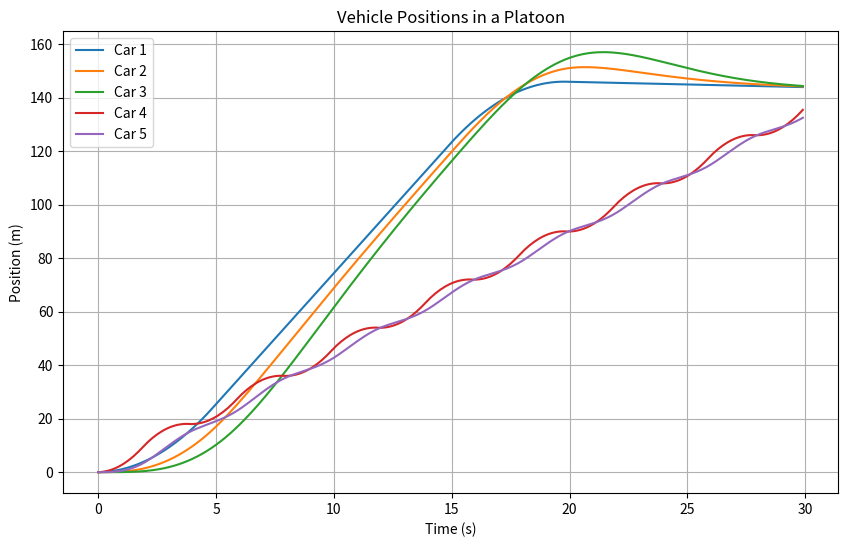

Reproduce this figure in Python.
# Simple simulation of a vehicle platoon with an attacker

import numpy as np
import matplotlib.pyplot as plt

# Parameters
num_vehicles = 5  # Number of cars in the platoon
ts = 0.1  # Time step (seconds)
sim_time = 30  # Total simulation time (seconds)
kp = 0.2  # Proportional gain
kd = 0.7  # Derivative gain
headway = 0.35  # Desired headway (seconds)

# Time steps
steps = int(sim_time / ts)

# Initialize arrays for positions, velocities, and accelerations
positions = np.zeros((num_vehicles, steps))
velocities = np.zeros((num_vehicles, steps))
accelerations = np.zeros((num_vehicles, steps))

# Define the lead vehicle's acceleration profile
lead_acc = np.zeros(steps)
lead_acc[:50] = 2  # Accelerate for 5 seconds
lead_acc[150:200] = -2  # Decelerate for 5 seconds

# Simulate the platoon
for t in range(1, steps):
    for i in range(num_vehicles):
        if i == 0:
            # Lead vehicle dynamics
            accelerations[i, t] = lead_acc[t]
            velocities[i, t] = velocities[i, t - 1] + accelerations[i, t] * ts
            positions[i, t] = positions[i, t - 1] + velocities[i, t] * ts
        elif i == 3:  # Attacker (Vehicle 4)
            # Stop-and-Go Attack: Alternating acceleration and braking
            if (t // int(2 / ts)) % 2 == 0:  # Switch every 2 seconds
                accelerations[i, t] = 5  # Sudden acceleration
            else:
                accelerations[i, t] = -5  # Sudden braking
            velocities[i, t] = velocities[i, t - 1] + accelerations[i, t] * ts
            positions[i, t] = positions[i, t - 1] + velocities[i, t] * ts
        else:
            # Following vehicles use proportional-derivative control
            spacing_error = positions[i - 1, t - 1] - positions[i, t - 1] - headway * velocities[i, t - 1]
            velocity_error = velocities[i - 1, t - 1] - velocities[i, t - 1]
            accelerations[i, t] = kp * spacing_error + kd * velocity_error
            velocities[i, t] = velocities[i, t - 1] + accelerations[i, t] * ts
            positions[i, t] = positions[i, t - 1] + velocities[i, t] * ts


# Introduce an attacker (Vehicle 4) braking suddenly
attack_start = 100  # Attack starts at t = 10 seconds
for t in range(attack_start, steps):
    accelerations[3, t] = -5  # Aggressive braking

# Plot the positions of the vehicles
plt.figure(figsize=(10, 6))
for i in range(num_vehicles):
    plt.plot(np.arange(0, sim_time, ts), positions[i, :], label=f'Car {i + 1}')
plt.xlabel('Time (s)')
plt.ylabel('Position (m)')
plt.title('Vehicle Positions in a Platoon')
plt.legend()
plt.grid()
plt.show()